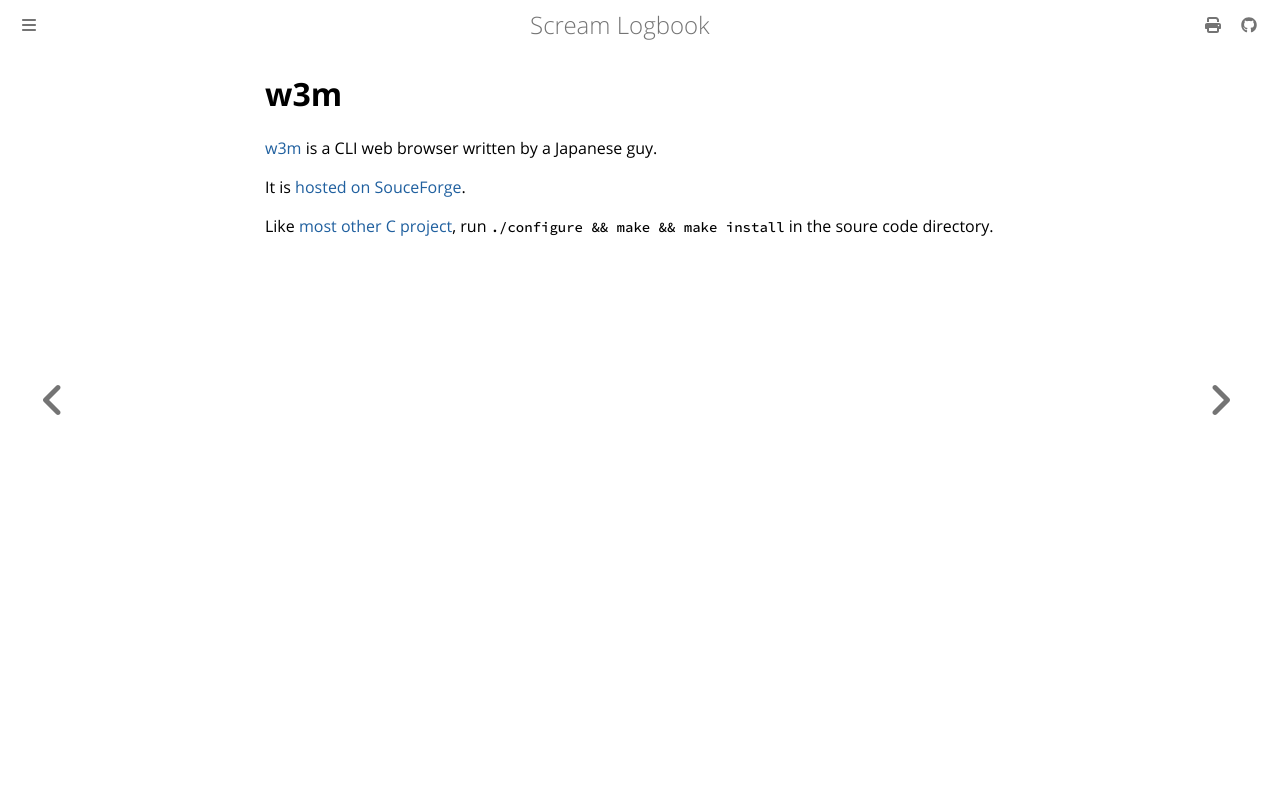

repository: andrei-akopian/ScreamLogbook · page: getting-stuff-to-run/w3m.html · generator: mdbook

# w3m

[w3m](https://en.wikipedia.org/wiki/W3m) is a CLI web browser written by a Japanese guy.

It is [hosted on SouceForge](https://w3m.sourceforge.net/).

Like [most other C project](./compiling_c_projects), run `./configure && make && make install` in the soure code directory.
